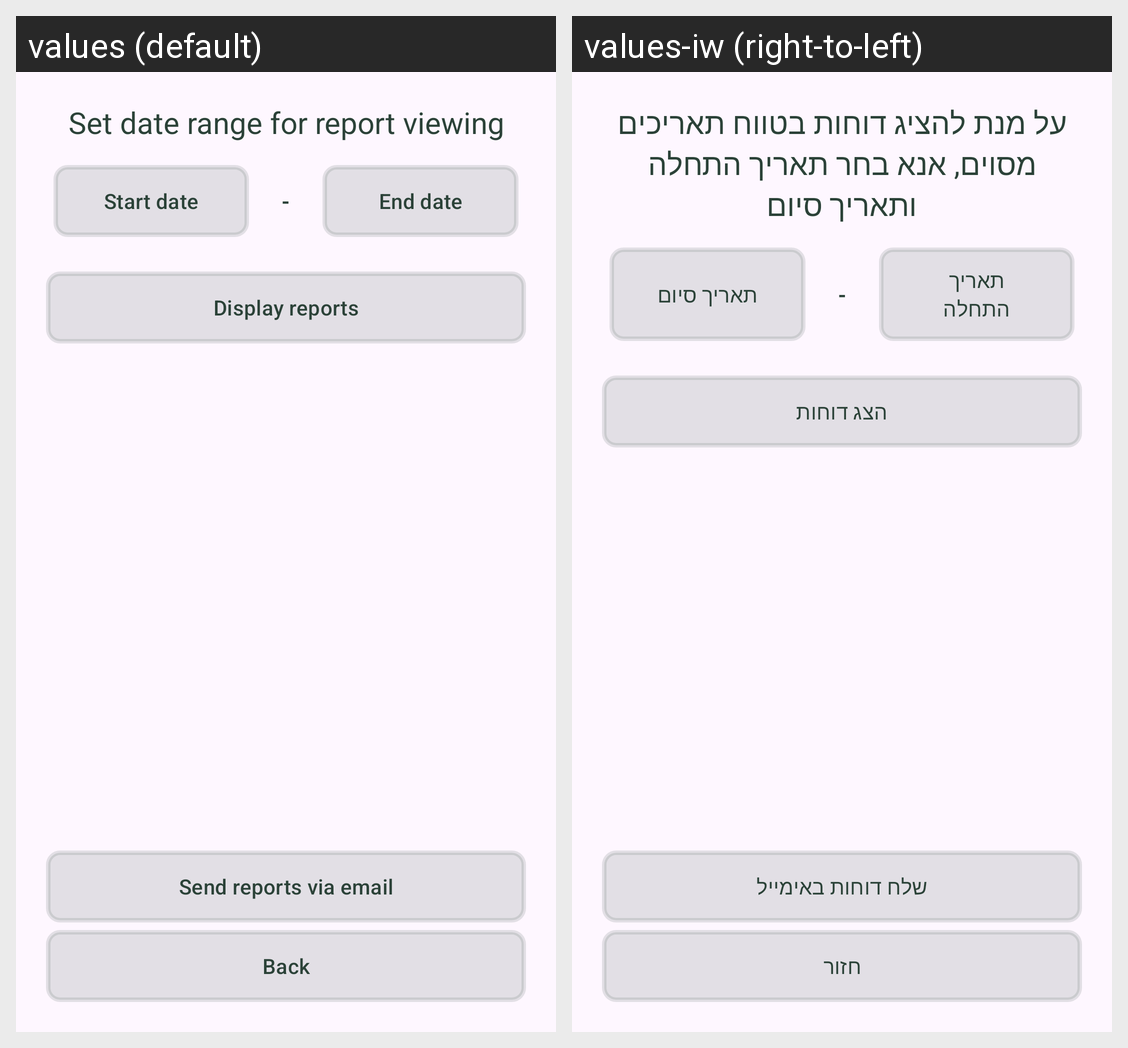

The Android screen above is rendered under two locales of the same app. Produce the string resources it draws, with the default and per-locale values.
Android screen res/layout/fragment_reports.xml rendered under 2 locales, left to right: values (default), values-iw (right-to-left). Device: Nexus 5 (rendered at 1080×1920; each locale shown at half size, 540×960, under a caption strip naming it); theme Theme.GeoClock.
Strings drawn on this screen, with the default value and each locale's value (text and hints the layout hard-codes, and strings that could not be matched under every locale, appear in the picture but are not listed):

reports_fragment_headline
  values: Set date range for report viewing
  values-iw: על מנת להציג דוחות בטווח תאריכים מסוים, אנא בחר תאריך התחלה ותאריך סיום

start_date
  values: Start date
  values-iw: תאריך התחלה

separator
  values: -
  values-iw: -

end_date
  values: End date
  values-iw: תאריך סיום

show_cards
  values: Display reports
  values-iw: הצג דוחות

send_reports_via_email
  values: Send reports via email
  values-iw: שלח דוחות באימייל

back
  values: Back
  values-iw: חזור
